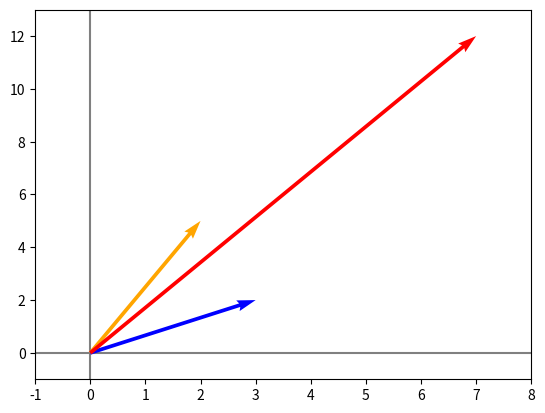

Generate this figure with matplotlib:


import numpy as np
import matplotlib.pyplot as plt
import sympy as sp


# Matrices 

A = np.array([[1, 3, 2], 
              [1, 0, 0], 
              [1, 2, 2]]) 

B = np.arange(1, 10).reshape(3, 3) # Otra forma de definir la matriz B seria otra matriz

A + B 
A - B 
2 * A # Producto por un escalar 
A.shape # Dimensión de la matriz 
np.dot(A, B) # Multiplicación de matrices 
A @ B # Otra forma de multiplicar 
np.eye(3) # Matriz identidad 3x3 
np.linalg.det(A) # Determinante 
np.linalg.inv(A)  # Matriz inversa 
np.transpose(A) # Matriz transpuesta 

# Método matricial de resolución de sistemas de ecuaciones lineales 
''' 
x  + 2y + 3z = 6
2x + 5y + 2z = 4
6x − 3y + z  = 2 
''' 

A = np.array([[1, 2, 3], 
             [2, 5, 2], 
             [6, -3, 1]]) # Matriz de coeficientes 

b = np.array([6, 4, 2]).reshape(3, 1) # Matriz de resultados 

X = np.linalg.solve(A, b) # Usando la función solve de np.linalg 
X 
X = np.linalg.inv(A) @ b # Haciéndolo "a mano" 
X 



# Álgebra lineal - vectores 

import numpy as np

v1 = np.array([1, -3, 12.4]) # Usamos la función array. 
v2 = np.arange(-2, 4, 2) # Usamos la función arange. 
v3 = np.zeros(5) # vector sólo de ceros. 
v4 = np.ones(3) # vector de sólo unos. 

v1 + v2 # Suma de vectores 
v1 - v2 # Resta de vectores 
2 * v1 # Producto por un escalar 
np.dot(v1, v2) # Producto escalar o producto punto 
v1 @ v2 # Otra forma de calcular el producto punto 
np.cross(v1, v2) # Producto vectorial o producto cruz 
np.linalg.norm(v1) # Norma del vector 


def graficarVectores(vecs, cols, alpha = 1):
    plt.figure()
    plt.axvline(x = 0, color = 'grey', zorder = 0) # zorder es el orden en el eje z (en un gráfico 2D se entiende como el orden de las capas). 
    plt.axhline(y = 0, color='grey', zorder = 0)
    for i in range(len(vecs)): 
        x = np.concatenate([[0, 0], vecs[i]])
        plt.quiver([x[0]], # quiver muestra los vectores como flechas 
                   [x[1]],
                   [x[2]],
                   [x[3]],
                   angles = 'xy', scale_units = 'xy', scale = 1, color = cols[i], alpha = alpha)


v1 = np.array([2, 5])
v2 = np.array([3, 2])
v1v2 = 2 * v1 + 1 * v2
v1v2

graficarVectores([v1, v2, v1v2], ['orange', 'blue', 'red'])
plt.xlim(-1,8)
plt.ylim(-1,13) 



# Combinación lineal 

c1, c2, c3 = sp.symbols('c1 c2 c3')
f = sp.Eq(-c2 + 3*c3, -1)
g = sp.Eq(c1 + c2 + c3, -2)
h = sp.Eq(4*c1 + 2*c2 + 2*c3, -2)
sp.solve([f, g, h], (c1, c2, c3))



# Autovalores y autovectores 

A = np.array([[3, 2, -1], [2, 3, 1], [0, 0, 5]])
aval, avec = np.linalg.eig(A) #me da los autovalores para chequearlos 
aval 
avec 
